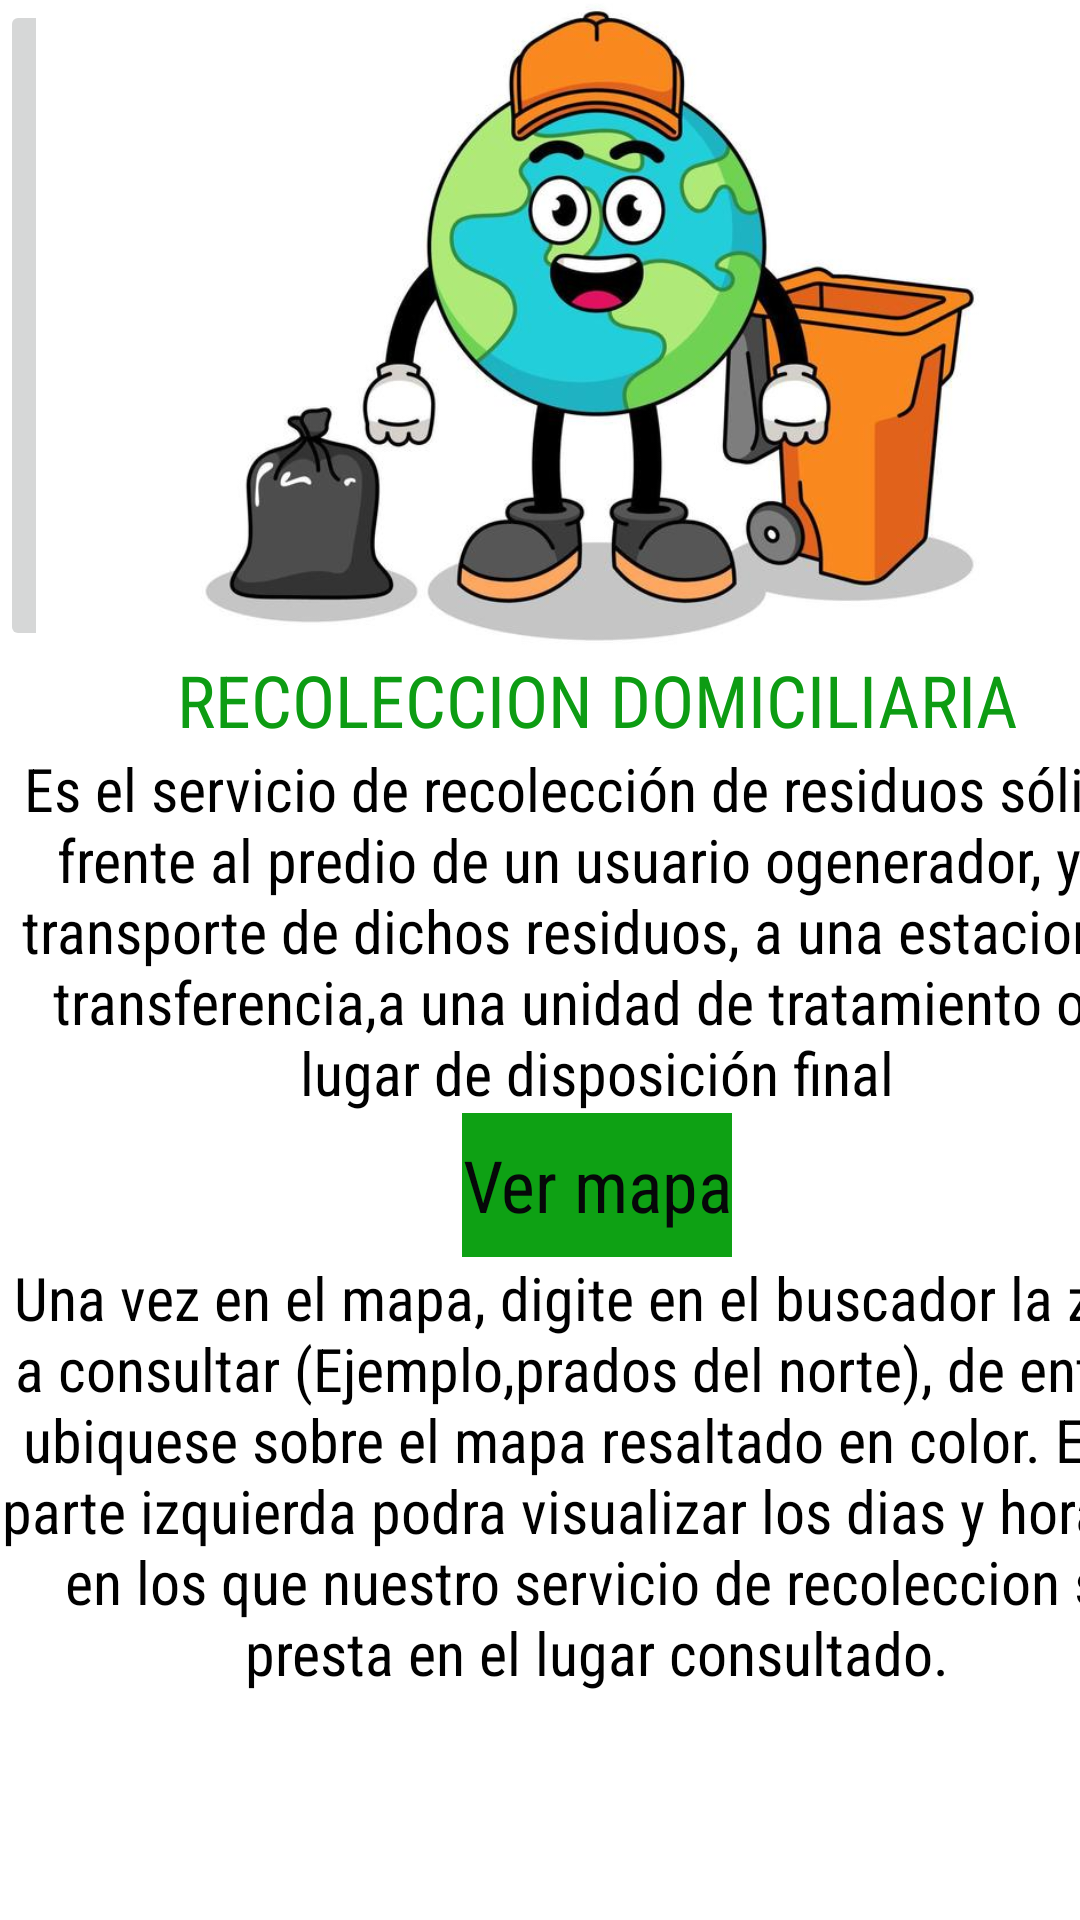

Reconstruct the res/layout file that produces this screen, plus the resources it refers to.
<!-- AndroidManifest.xml: application theme Theme.ServiciosTabs -->
<!-- res/layout/fragment_recoleccion_domiciliaria.xml -->
<?xml version="1.0" encoding="utf-8"?>
<FrameLayout xmlns:android="http://schemas.android.com/apk/res/android"
    xmlns:app="http://schemas.android.com/apk/res-auto"
    xmlns:tools="http://schemas.android.com/tools"
    android:id="@+id/ty"
    android:layout_width="match_parent"
    android:layout_height="match_parent"
    android:background="#FFFFFF"
    tools:context=".recoleccionDomiciliariaFragment">

    
    <TableLayout
        android:layout_width="wrap_content"
        android:layout_height="match_parent">

        <TableRow
            android:layout_width="match_parent"
            android:layout_height="match_parent">

            <FrameLayout
                android:layout_width="match_parent"
                android:layout_height="match_parent"
                android:layout_gravity="center|top">

                <ImageButton
                    android:id="@+id/imageButton7"
                    android:layout_width="398dp"
                    android:layout_height="217dp"
                    android:layout_gravity="center|top"
                    android:scaleType="centerCrop"
                    android:src="@drawable/recolecciondomiciliaria"
                    tools:ignore="SpeakableTextPresentCheck"
                    tools:src="@drawable/recolecciondomiciliaria" />
            </FrameLayout>
        </TableRow>

        <TableRow
            android:layout_width="match_parent"
            android:layout_height="match_parent"
            android:layout_gravity="center">

            <TextView
                android:id="@+id/textView2"
                android:layout_width="match_parent"
                android:layout_height="wrap_content"
                android:backgroundTint="#088A0D"
                android:fontFamily="sans-serif-condensed"
                android:text="@string/recoleccionDomiciliaria"
                android:textAlignment="center"
                android:textColor="#0D9C13"
                android:textSize="24sp"
                tools:text="@string/recoleccionDomiciliaria" />
        </TableRow>

        <TableRow
            android:layout_width="match_parent"
            android:layout_height="match_parent"
            android:layout_gravity="center">

            <TextView
                android:id="@+id/textView3"
                android:layout_width="wrap_content"
                android:layout_height="match_parent"
                android:fontFamily="sans-serif-condensed"
                android:foregroundTint="#0EA114"
                android:text="@string/contexto"
                android:textAlignment="center"
                android:textColor="#000000"
                android:textSize="20sp"
                tools:text="@string/contexto" />

        </TableRow>

        <TableRow
            android:layout_width="match_parent"
            android:layout_height="match_parent">

            <Button
                android:id="@+id/button"
                style="?android:attr/borderlessButtonStyle"
                android:layout_width="wrap_content"
                android:layout_height="wrap_content"
                android:layout_gravity="center"
                android:background="#0EA114"
                android:fontFamily="sans-serif-condensed"
                android:foreground="#E3DDDD"
                android:foregroundGravity="center_horizontal"
                android:text="Ver mapa"
                android:textAppearance="@style/TextAppearance.AppCompat.Body1"
                android:textColor="#060709"
                android:textSize="24sp"
                app:icon="@android:drawable/ic_dialog_map">

            </Button>

        </TableRow>

        <TableRow
            android:layout_width="match_parent"
            android:layout_height="match_parent">

            <TextView
                android:id="@+id/textView4"
                android:layout_width="wrap_content"
                android:layout_height="149dp"
                android:fontFamily="sans-serif-condensed"
                android:text="@string/instrucciones"
                android:textAlignment="center"
                android:textColor="#000000"
                android:textSize="20sp"
                tools:text="@string/instrucciones" />
        </TableRow>

    </TableLayout>

</FrameLayout>
<!-- resources referenced by this layout -->
<resources>
  <!-- drawable recolecciondomiciliaria: jpg bitmap (drawable, 39596 bytes) -->
  <string name="contexto">Es el servicio de recolección de residuos sólidos frente  al predio de un usuario ogenerador, y el transporte de dichos residuos, a una estacion de transferencia,a una unidad de tratamiento o al lugar de disposición final</string>
  <string name="instrucciones">Una vez en el mapa, digite en el buscador la zona a consultar (Ejemplo,prados del norte), de enter y ubiquese sobre el mapa resaltado en color. En la parte izquierda podra visualizar los dias y horarios en los que nuestro servicio de recoleccion se presta en el lugar consultado.</string>
      //barrido y limpieza
  <string name="recoleccionDomiciliaria">RECOLECCION DOMICILIARIA</string>
  <style name="Theme.ServiciosTabs" parent="Theme.MaterialComponents.DayNight.DarkActionBar">
          
          <item name="colorPrimary">@color/purple_500</item>
          <item name="colorPrimaryVariant">@color/purple_700</item>
          <item name="colorOnPrimary">@color/white</item>
          
          <item name="colorSecondary">@color/teal_200</item>
          <item name="colorSecondaryVariant">@color/teal_700</item>
          <item name="colorOnSecondary">@color/black</item>
          
          <item name="android:statusBarColor">?attr/colorPrimaryVariant</item>
          
      </style>
  <!-- not gathered from this repository: default colours our renderer supplied (Android Studio template values) -->
  <color name="purple_500">#FF6200EE</color>
  <color name="purple_700">#FF3700B3</color>
  <color name="teal_200">#FF03DAC5</color>
  <color name="teal_700">#FF018786</color>
  <color name="black">#FF000000</color>
  <color name="white">#FFFFFFFF</color>
</resources>
